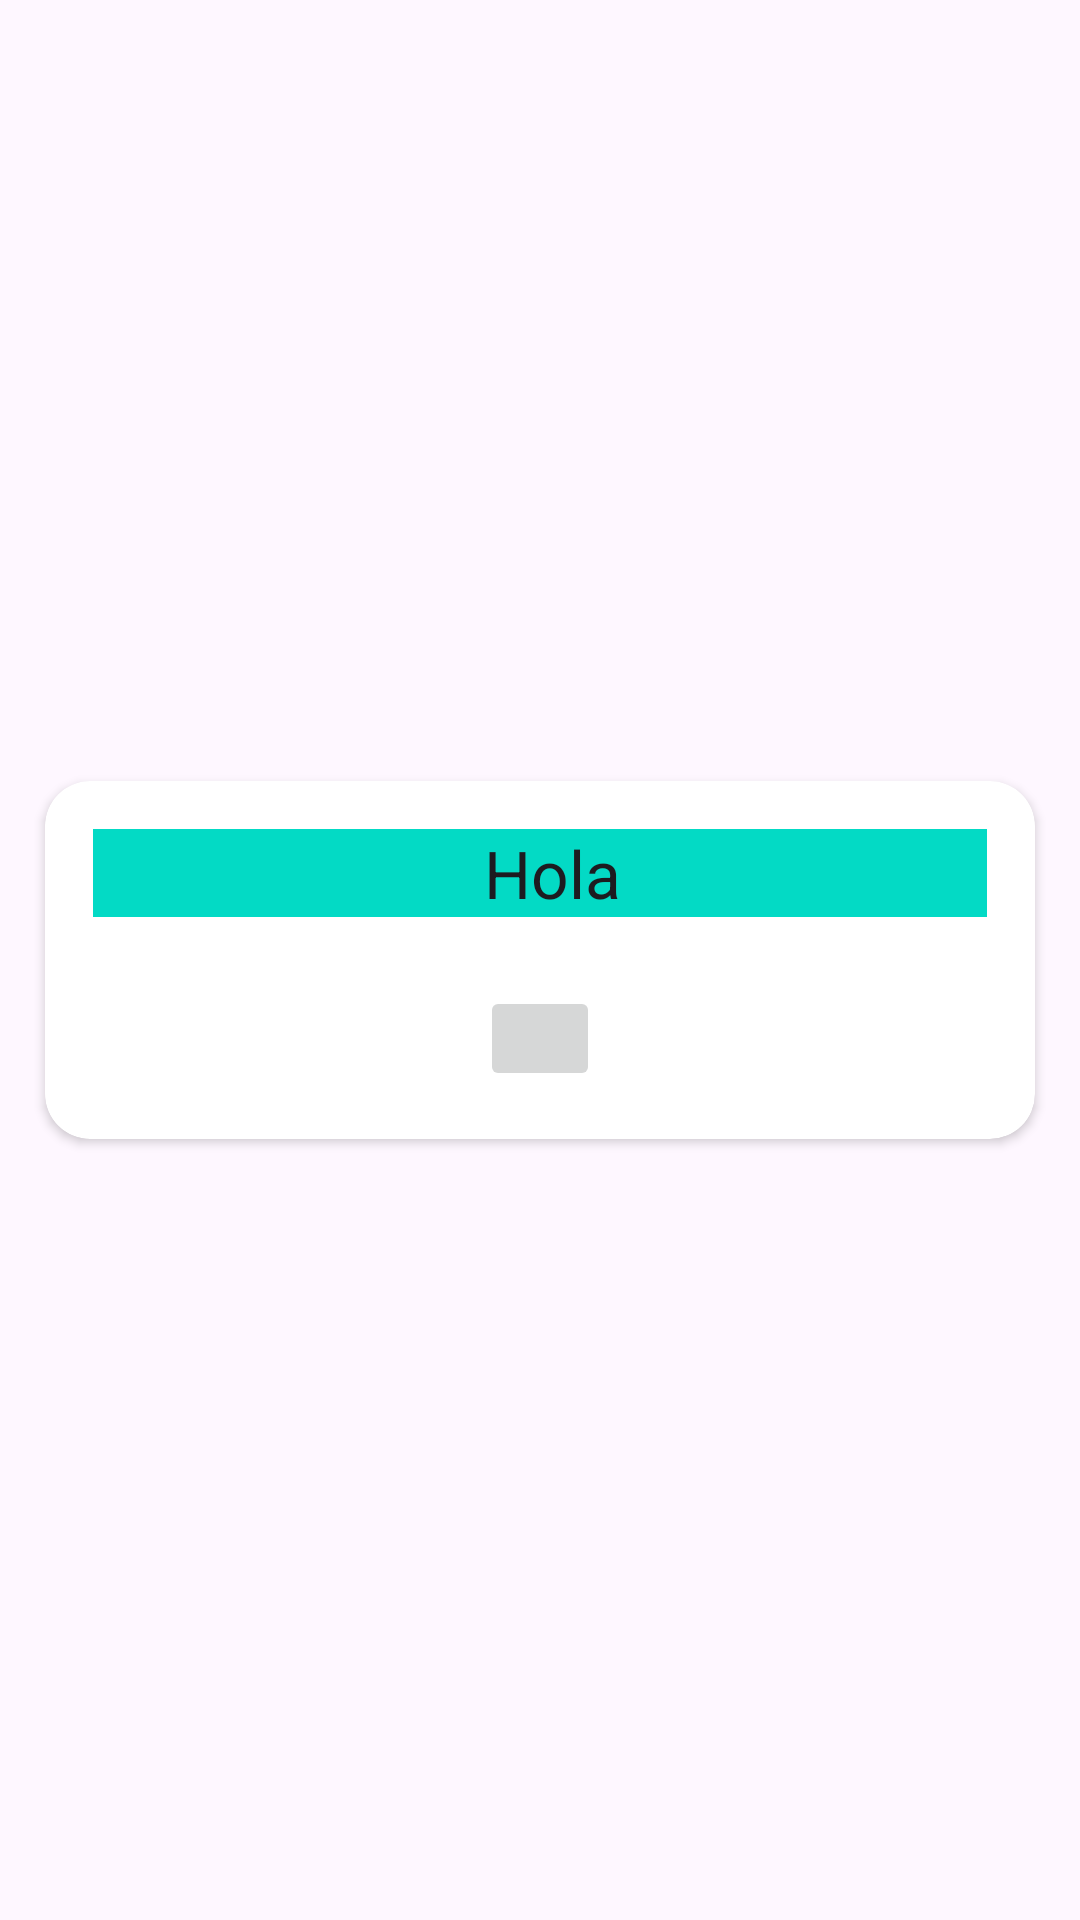

Layout XML and referenced resources for this Android screen:
<!-- AndroidManifest.xml: application theme Theme.PalabrasRoom -->
<!-- res/layout/recyclerview_item.xml -->
<?xml version="1.0" encoding="utf-8"?>
<androidx.constraintlayout.widget.ConstraintLayout xmlns:android="http://schemas.android.com/apk/res/android"
    xmlns:app="http://schemas.android.com/apk/res-auto"
    xmlns:tools="http://schemas.android.com/tools"
    android:layout_width="match_parent"
    android:layout_height="wrap_content">

    <androidx.cardview.widget.CardView
        android:layout_width="match_parent"
        android:layout_height="wrap_content"
        android:layout_margin="15dp"
        app:cardCornerRadius="15dp"
        app:layout_constraintBottom_toBottomOf="parent"
        app:layout_constraintTop_toTopOf="parent"
        app:layout_constraintStart_toStartOf="parent"
        app:layout_constraintEnd_toEndOf="parent">

        <LinearLayout
            android:layout_width="match_parent"
            android:layout_height="wrap_content"
            android:orientation="vertical"
            android:gravity="center_horizontal"
            android:padding="16dp">

            <TextView
                android:id="@+id/textView"
                style="@style/word_title"
                android:layout_width="match_parent"
                android:layout_height="wrap_content"
                android:background="@color/colorAccent"
                android:text="Hola"
                android:gravity="center" />

            <ImageButton
                android:id="@+id/Eliminar"
                android:layout_width="40dp"
                android:layout_height="35dp"
                android:src="@drawable/baseline_delete_24"
                android:layout_marginTop="15dp"
                />

        </LinearLayout>
    </androidx.cardview.widget.CardView>
</androidx.constraintlayout.widget.ConstraintLayout>
<!-- resources referenced by this layout -->
<resources>
  <style name="word_title">
          <item name="android:layout_width">match_parent</item>
          <item name="android:layout_marginBottom">8dp</item>
          <item name="android:paddingLeft">8dp</item>
          <item name="android:background">@android:color/holo_orange_light</item>
          <item name="android:textAppearance">@android:style/TextAppearance.Large</item>
      </style>
  <style name="Theme.PalabrasRoom" parent="Base.Theme.PalabrasRoom" />
  <style name="Base.Theme.PalabrasRoom" parent="Theme.Material3.DayNight.NoActionBar">
          
          
      </style>
  <!-- not gathered from this repository: default colours our renderer supplied (Android Studio template values) -->
  <color name="colorAccent">#FF03DAC5</color>
</resources>
